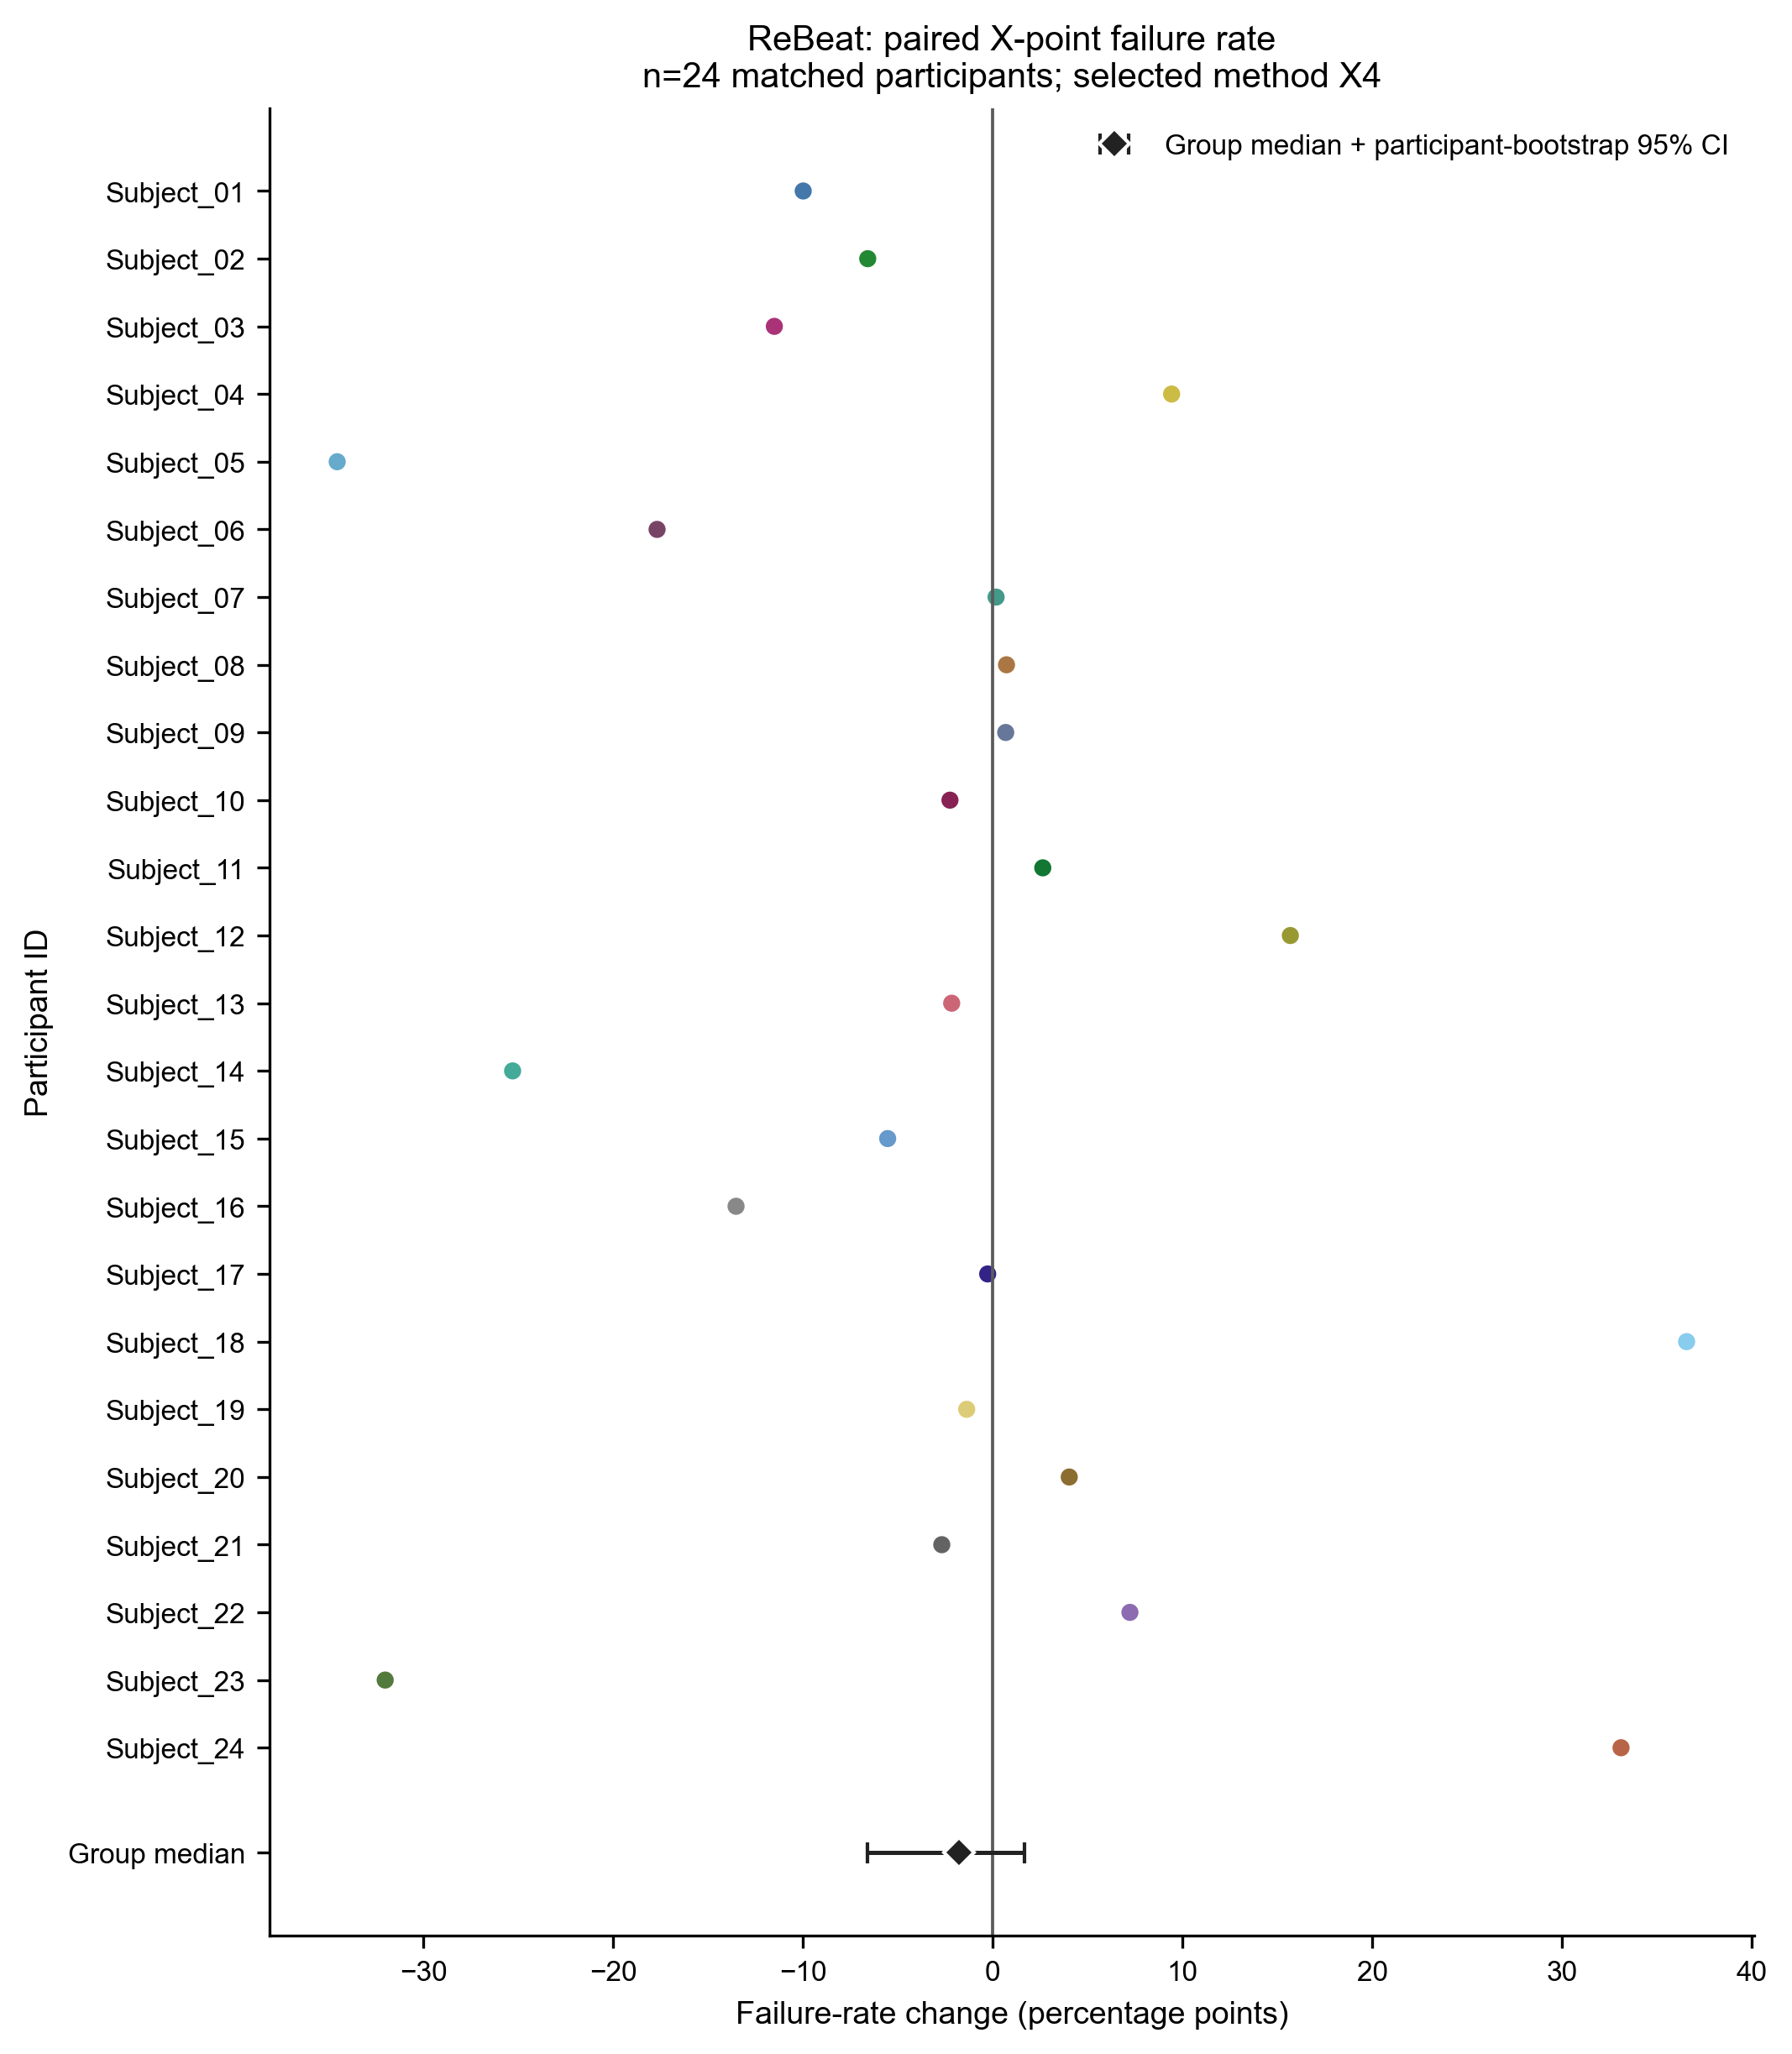

The table this chart was drawn from, first rows:
candidate_type, outcome, subject_id, algorithm_id, normal_condition, stress_condition, normal_value, stress_value, stress_minus_normal, unit, dataset
X, failure_rate, rebeat:Subject_01, X1, baseline, cognitive_workload, 0.0, 0.0, 0.0, percentage points, ReBeat
X, failure_rate, rebeat:Subject_01, X10, baseline, cognitive_workload, 0.0, 0.0, 0.0, percentage points, ReBeat
X, failure_rate, rebeat:Subject_01, X11, baseline, cognitive_workload, 0.0, 0.0, 0.0, percentage points, ReBeat
X, failure_rate, rebeat:Subject_01, X12, baseline, cognitive_workload, 0.0, 0.0, 0.0, percentage points, ReBeat
X, failure_rate, rebeat:Subject_01, X13, baseline, cognitive_workload, 0.0, 0.0, 0.0, percentage points, ReBeat
X, failure_rate, rebeat:Subject_01, X2, baseline, cognitive_workload, 0.0, 0.0, 0.0, percentage points, ReBeat
X, failure_rate, rebeat:Subject_01, X3, baseline, cognitive_workload, 0.0, 0.0, 0.0, percentage points, ReBeat
X, failure_rate, rebeat:Subject_01, X4, baseline, cognitive_workload, 42.67, 32.68, -9.987, percentage points, ReBeat
X, failure_rate, rebeat:Subject_01, X5, baseline, cognitive_workload, 0.0, 0.0, 0.0, percentage points, ReBeat
X, failure_rate, rebeat:Subject_01, X6, baseline, cognitive_workload, 0.0, 0.0, 0.0, percentage points, ReBeat
X, failure_rate, rebeat:Subject_01, X7, baseline, cognitive_workload, 0.0, 0.0, 0.0, percentage points, ReBeat
X, failure_rate, rebeat:Subject_01, X8, baseline, cognitive_workload, 1.333, 1.961, 0.6275, percentage points, ReBeat
X, failure_rate, rebeat:Subject_01, X9, baseline, cognitive_workload, 0.0, 0.0, 0.0, percentage points, ReBeat
X, failure_rate, rebeat:Subject_02, X1, baseline, cognitive_workload, 0.0, 0.0, 0.0, percentage points, ReBeat
X, failure_rate, rebeat:Subject_02, X10, baseline, cognitive_workload, 0.0, 0.0, 0.0, percentage points, ReBeat
X, failure_rate, rebeat:Subject_02, X11, baseline, cognitive_workload, 0.0, 0.0, 0.0, percentage points, ReBeat
X, failure_rate, rebeat:Subject_02, X12, baseline, cognitive_workload, 0.0, 0.0, 0.0, percentage points, ReBeat
X, failure_rate, rebeat:Subject_02, X13, baseline, cognitive_workload, 0.0, 0.0, 0.0, percentage points, ReBeat
X, failure_rate, rebeat:Subject_02, X2, baseline, cognitive_workload, 0.0, 0.0, 0.0, percentage points, ReBeat
X, failure_rate, rebeat:Subject_02, X3, baseline, cognitive_workload, 0.0, 0.0, 0.0, percentage points, ReBeat
X, failure_rate, rebeat:Subject_02, X4, baseline, cognitive_workload, 49.35, 42.76, -6.587, percentage points, ReBeat
X, failure_rate, rebeat:Subject_02, X5, baseline, cognitive_workload, 0.0, 0.0, 0.0, percentage points, ReBeat
X, failure_rate, rebeat:Subject_02, X6, baseline, cognitive_workload, 0.0, 0.0, 0.0, percentage points, ReBeat
X, failure_rate, rebeat:Subject_02, X7, baseline, cognitive_workload, 0.0, 0.0, 0.0, percentage points, ReBeat
X, failure_rate, rebeat:Subject_02, X8, baseline, cognitive_workload, 5.195, 8.553, 3.358, percentage points, ReBeat
X, failure_rate, rebeat:Subject_02, X9, baseline, cognitive_workload, 0.0, 0.0, 0.0, percentage points, ReBeat
X, failure_rate, rebeat:Subject_03, X1, baseline, cognitive_workload, 0.0, 0.0, 0.0, percentage points, ReBeat
X, failure_rate, rebeat:Subject_03, X10, baseline, cognitive_workload, 0.0, 0.0, 0.0, percentage points, ReBeat
X, failure_rate, rebeat:Subject_03, X11, baseline, cognitive_workload, 0.0, 0.0, 0.0, percentage points, ReBeat
X, failure_rate, rebeat:Subject_03, X12, baseline, cognitive_workload, 0.0, 0.0, 0.0, percentage points, ReBeat
X, failure_rate, rebeat:Subject_03, X13, baseline, cognitive_workload, 0.0, 0.0, 0.0, percentage points, ReBeat
X, failure_rate, rebeat:Subject_03, X2, baseline, cognitive_workload, 0.0, 0.0, 0.0, percentage points, ReBeat
X, failure_rate, rebeat:Subject_03, X3, baseline, cognitive_workload, 0.0, 0.0, 0.0, percentage points, ReBeat
X, failure_rate, rebeat:Subject_03, X4, baseline, cognitive_workload, 27.54, 16.03, -11.51, percentage points, ReBeat
X, failure_rate, rebeat:Subject_03, X5, baseline, cognitive_workload, 0.0, 0.0, 0.0, percentage points, ReBeat
X, failure_rate, rebeat:Subject_03, X6, baseline, cognitive_workload, 0.0, 0.0, 0.0, percentage points, ReBeat
X, failure_rate, rebeat:Subject_03, X7, baseline, cognitive_workload, 0.0, 0.0, 0.0, percentage points, ReBeat
X, failure_rate, rebeat:Subject_03, X8, baseline, cognitive_workload, 0.5348, 0.0, -0.5348, percentage points, ReBeat
X, failure_rate, rebeat:Subject_03, X9, baseline, cognitive_workload, 0.0, 0.0, 0.0, percentage points, ReBeat
X, failure_rate, rebeat:Subject_04, X1, baseline, cognitive_workload, 0.0, 0.0, 0.0, percentage points, ReBeat
X, failure_rate, rebeat:Subject_04, X10, baseline, cognitive_workload, 0.0, 0.0, 0.0, percentage points, ReBeat
X, failure_rate, rebeat:Subject_04, X11, baseline, cognitive_workload, 0.0, 0.0, 0.0, percentage points, ReBeat
X, failure_rate, rebeat:Subject_04, X12, baseline, cognitive_workload, 0.0, 0.0, 0.0, percentage points, ReBeat
X, failure_rate, rebeat:Subject_04, X13, baseline, cognitive_workload, 0.0, 0.0, 0.0, percentage points, ReBeat
X, failure_rate, rebeat:Subject_04, X2, baseline, cognitive_workload, 0.0, 0.0, 0.0, percentage points, ReBeat
X, failure_rate, rebeat:Subject_04, X3, baseline, cognitive_workload, 0.0, 0.0, 0.0, percentage points, ReBeat
X, failure_rate, rebeat:Subject_04, X4, baseline, cognitive_workload, 62.5, 71.92, 9.421, percentage points, ReBeat
X, failure_rate, rebeat:Subject_04, X5, baseline, cognitive_workload, 0.0, 0.0, 0.0, percentage points, ReBeat
X, failure_rate, rebeat:Subject_04, X6, baseline, cognitive_workload, 0.0, 0.0, 0.0, percentage points, ReBeat
X, failure_rate, rebeat:Subject_04, X7, baseline, cognitive_workload, 0.0, 0.0, 0.0, percentage points, ReBeat
X, failure_rate, rebeat:Subject_04, X8, baseline, cognitive_workload, 0.0, 1.478, 1.478, percentage points, ReBeat
X, failure_rate, rebeat:Subject_04, X9, baseline, cognitive_workload, 0.0, 0.0, 0.0, percentage points, ReBeat
X, failure_rate, rebeat:Subject_05, X1, baseline, cognitive_workload, 0.0, 0.0, 0.0, percentage points, ReBeat
X, failure_rate, rebeat:Subject_05, X10, baseline, cognitive_workload, 0.0, 0.2315, 0.2315, percentage points, ReBeat
X, failure_rate, rebeat:Subject_05, X11, baseline, cognitive_workload, 0.0, 0.0, 0.0, percentage points, ReBeat
X, failure_rate, rebeat:Subject_05, X12, baseline, cognitive_workload, 0.0, 0.0, 0.0, percentage points, ReBeat
X, failure_rate, rebeat:Subject_05, X13, baseline, cognitive_workload, 0.0, 0.0, 0.0, percentage points, ReBeat
X, failure_rate, rebeat:Subject_05, X2, baseline, cognitive_workload, 0.0, 0.0, 0.0, percentage points, ReBeat
X, failure_rate, rebeat:Subject_05, X3, baseline, cognitive_workload, 0.0, 0.0, 0.0, percentage points, ReBeat
X, failure_rate, rebeat:Subject_05, X4, baseline, cognitive_workload, 59.31, 24.77, -34.54, percentage points, ReBeat
... 252 more rows
